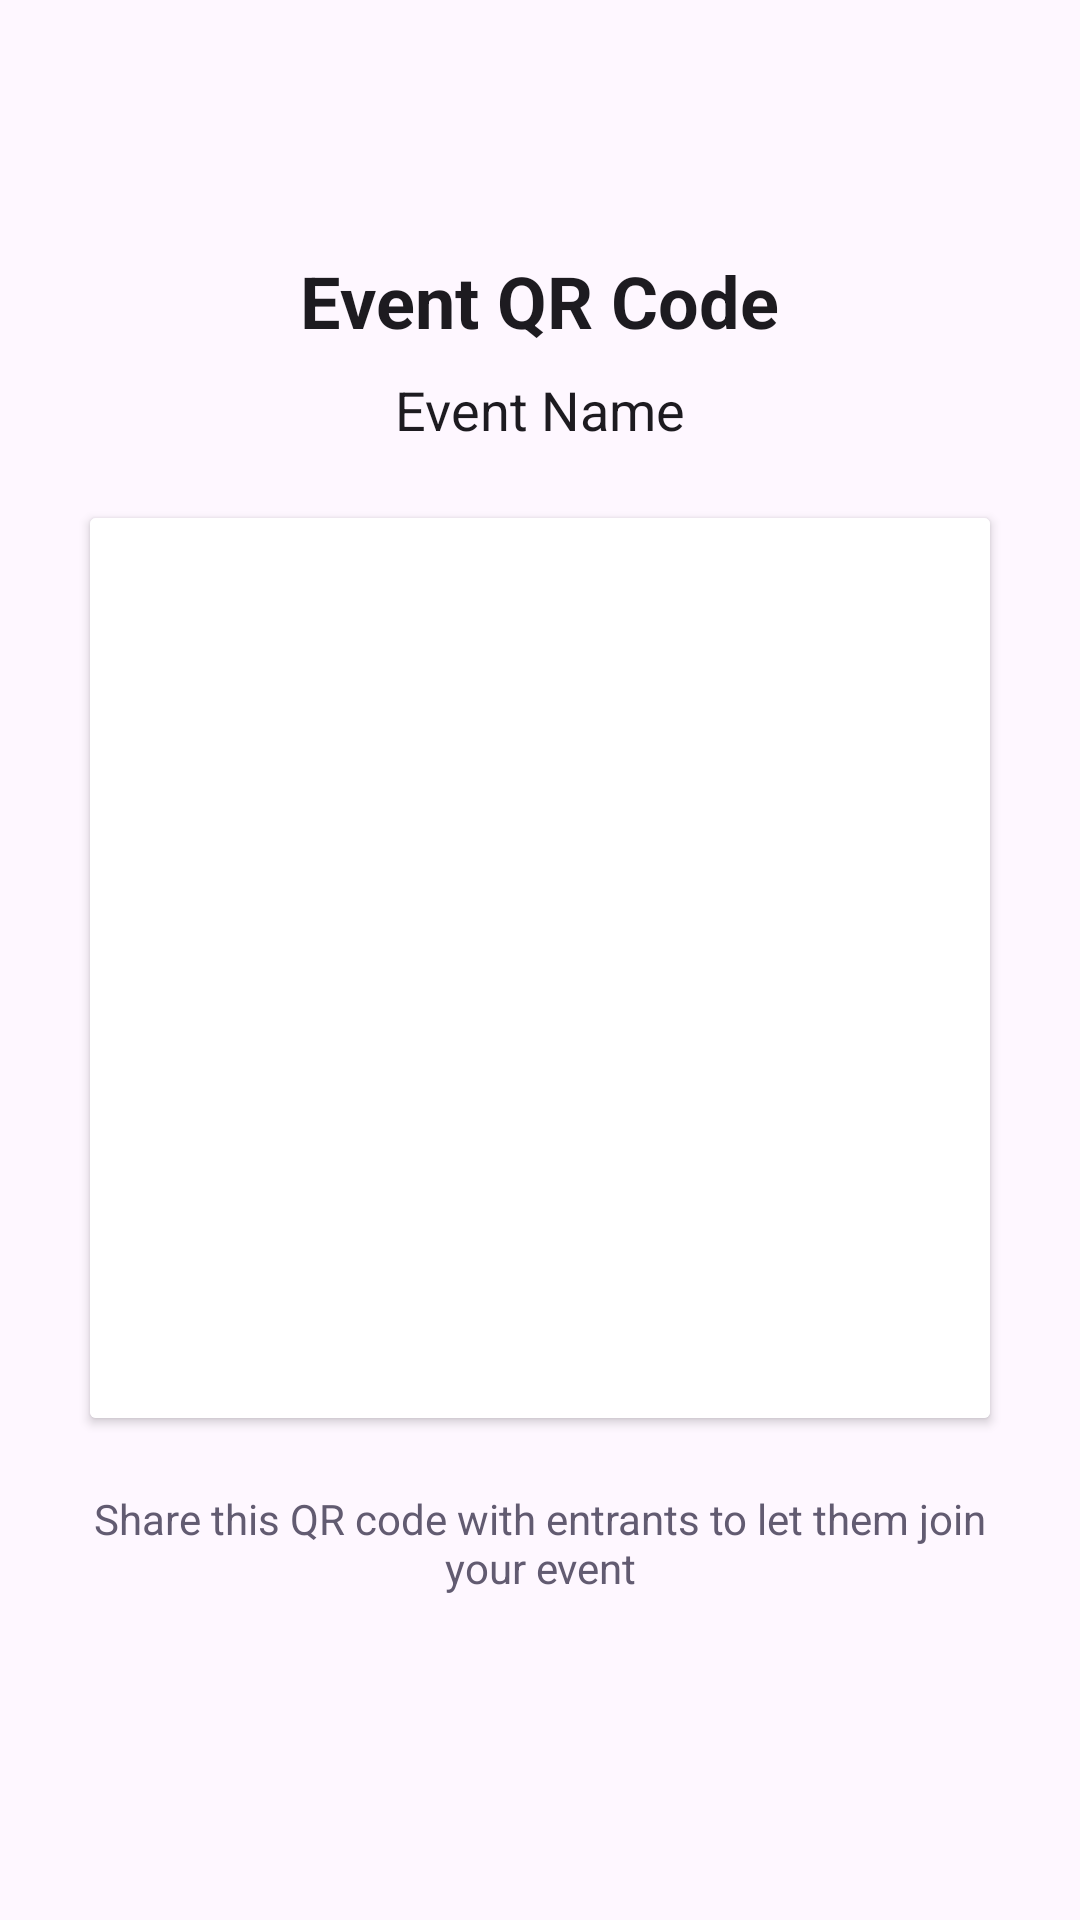

This screen was rendered from an Android layout file. Write that file and the resources it references.
<!-- AndroidManifest.xml: application theme Theme.SyzygyEventApp -->
<!-- res/layout/fragment_qr_generate.xml -->
<?xml version="1.0" encoding="utf-8"?>
<LinearLayout xmlns:android="http://schemas.android.com/apk/res/android"
    android:layout_width="match_parent"
    android:layout_height="match_parent"
    android:orientation="vertical"
    android:padding="24dp"
    android:gravity="center">

    
    <TextView
        android:layout_width="wrap_content"
        android:layout_height="wrap_content"
        android:text="Event QR Code"
        android:textSize="24sp"
        android:textStyle="bold"
        android:textColor="?android:attr/textColorPrimary"
        android:layout_marginBottom="8dp" />

    
    <TextView
        android:id="@+id/event_title_text"
        android:layout_width="wrap_content"
        android:layout_height="wrap_content"
        android:text="Event Name"
        android:textSize="18sp"
        android:textColor="?android:attr/textColorPrimary"
        android:layout_marginBottom="24dp" />

    
    <androidx.cardview.widget.CardView
        android:layout_width="wrap_content"
        android:layout_height="wrap_content"
        android:layout_marginBottom="24dp"
        android:elevation="4dp">

        <ImageView
            android:id="@+id/qr_code_image"
            android:layout_width="300dp"
            android:layout_height="300dp"
            android:contentDescription="QR Code"
            android:scaleType="fitCenter"
            android:padding="16dp"
            android:background="@android:color/white" />
    </androidx.cardview.widget.CardView>

    
    <TextView
        android:layout_width="match_parent"
        android:layout_height="wrap_content"
        android:text="Share this QR code with entrants to let them join your event"
        android:textSize="14sp"
        android:textColor="?attr/colorSecondary"
        android:gravity="center"
        android:layout_marginBottom="24dp" />

</LinearLayout>
<!-- resources referenced by this layout -->
<resources>
  <style name="Theme.SyzygyEventApp" parent="Base.Theme.SyzygyEventApp" />
  <style name="Base.Theme.SyzygyEventApp" parent="Theme.Material3.DayNight.NoActionBar">
          
          
      </style>
</resources>
